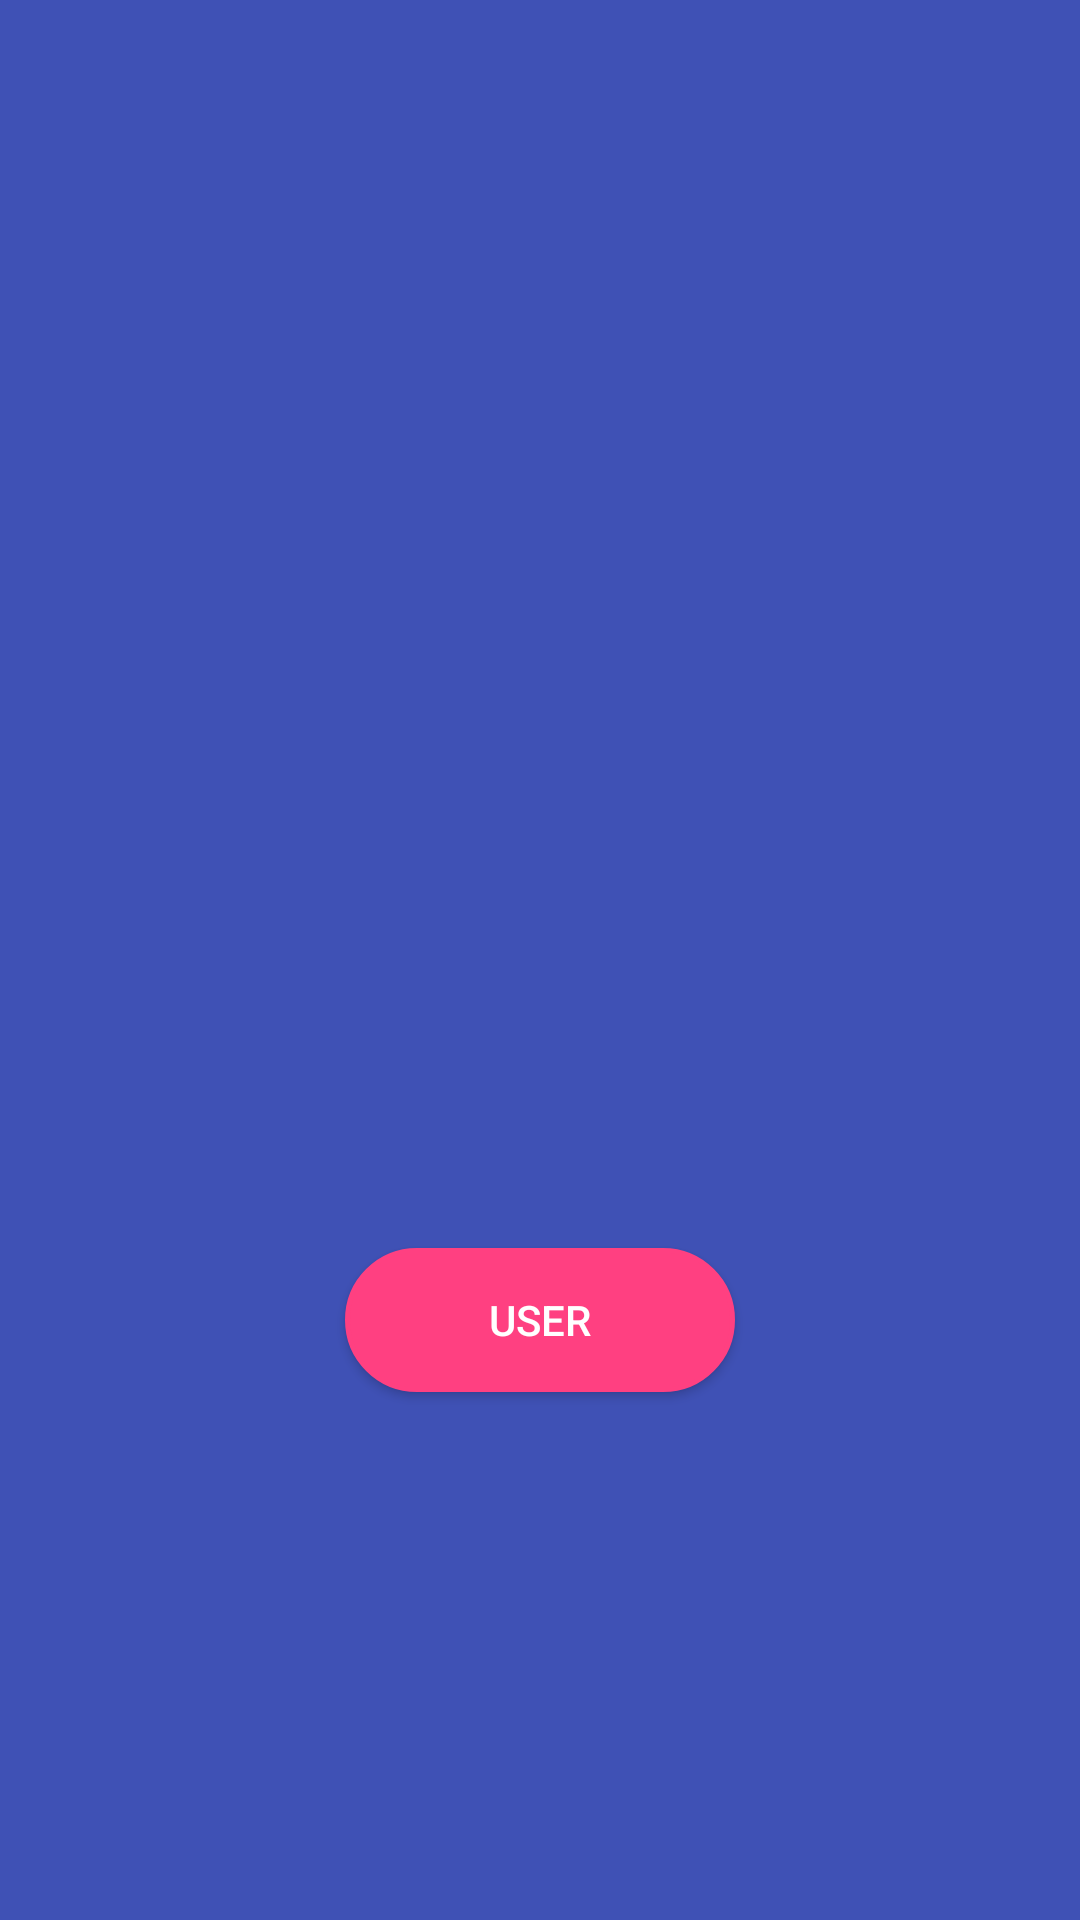

Here is an Android app screen rendered from its layout file. Give the layout XML and the strings, colors and styles it references.
<!-- AndroidManifest.xml: activity theme Theme.AppCompat.DayNight.NoActionBar -->
<!-- res/layout/activity_sign_up.xml -->
<?xml version="1.0" encoding="utf-8"?>
<RelativeLayout
    xmlns:android="http://schemas.android.com/apk/res/android"
    xmlns:app="http://schemas.android.com/apk/res-auto" android:layout_width="match_parent"
    android:layout_height="match_parent"
    android:background="@color/colorPrimary"
    android:orientation="vertical">

    <RelativeLayout
        android:id="@+id/rl_sign_up"
        android:layout_width="wrap_content"
        android:layout_height="match_parent"
        android:layout_alignParentEnd="true"
        android:layout_alignParentLeft="true"
        android:layout_alignParentRight="true"
        android:layout_alignParentStart="true"
        android:layout_alignParentTop="true"
        android:visibility="gone">

        <android.support.v7.widget.CardView
            android:id="@+id/card_view"
            android:layout_width="300dp"
            android:layout_height="200dp"
            android:layout_alignParentTop="true"
            android:layout_centerHorizontal="true"
            android:layout_centerVertical="true"
            android:layout_marginTop="100dp"
            android:background="@color/colorAccent"
            app:cardCornerRadius="10dp"
            app:cardElevation="2dp"
            app:cardPreventCornerOverlap="false"
            app:contentPadding="0dp">

            <RelativeLayout
                android:layout_width="match_parent"
                android:layout_height="match_parent">

                <android.support.design.widget.TextInputLayout
                    android:layout_width="wrap_content"
                    android:layout_height="wrap_content"
                    android:layout_centerHorizontal="true"
                    android:layout_centerVertical="true">

                    <EditText
                        android:id="@+id/et_user"
                        android:layout_width="wrap_content"
                        android:layout_height="wrap_content"
                        android:layout_centerHorizontal="true"
                        android:layout_centerVertical="true"
                        android:ems="10"
                        android:hint="@string/hint_sign_in"
                        android:inputType="textAutoCorrect"/>
                </android.support.design.widget.TextInputLayout>

            </RelativeLayout>
        </android.support.v7.widget.CardView>

        <Button
            android:id="@+id/btn_sign_in"
            android:layout_width="130dp"
            android:layout_height="wrap_content"
            android:layout_alignTop="@+id/card_view"
            android:layout_centerHorizontal="true"
            android:layout_marginTop="174dp"
            android:textColor="@color/white"
            android:background="@drawable/round_button"
            android:transitionName="profile"
            android:visibility="gone"/>

    </RelativeLayout>

    <Button
        android:layout_width="130dp"
        android:layout_height="wrap_content"
        android:id="@+id/btn_user"
        android:textColor="@color/white"
        android:background="@drawable/round_button"
        android:layout_marginBottom="176dp"
        android:text="@string/user"
        android:visibility="visible"
        android:layout_alignParentBottom="true" android:layout_centerHorizontal="true"/>


</RelativeLayout>
<!-- resources referenced by this layout -->
<resources>
  <color name="colorAccent">#FF4081</color>
  <color name="colorPrimary">#3F51B5</color>
  <color name="white">#ffffff</color>
  <!-- drawable round_button (drawable) -->
  <?xml version="1.0" encoding="utf-8"?>
  <shape xmlns:android="http://schemas.android.com/apk/res/android"
         android:shape="rectangle">
      <corners android:radius="25dp" />
      <solid android:color="@color/colorAccent" />
      <stroke android:width="5px" android:color="@color/colorAccent" />
  </shape>
  <string name="hint_sign_in">GitHub User Name</string>
  <string name="user">User</string>
</resources>
